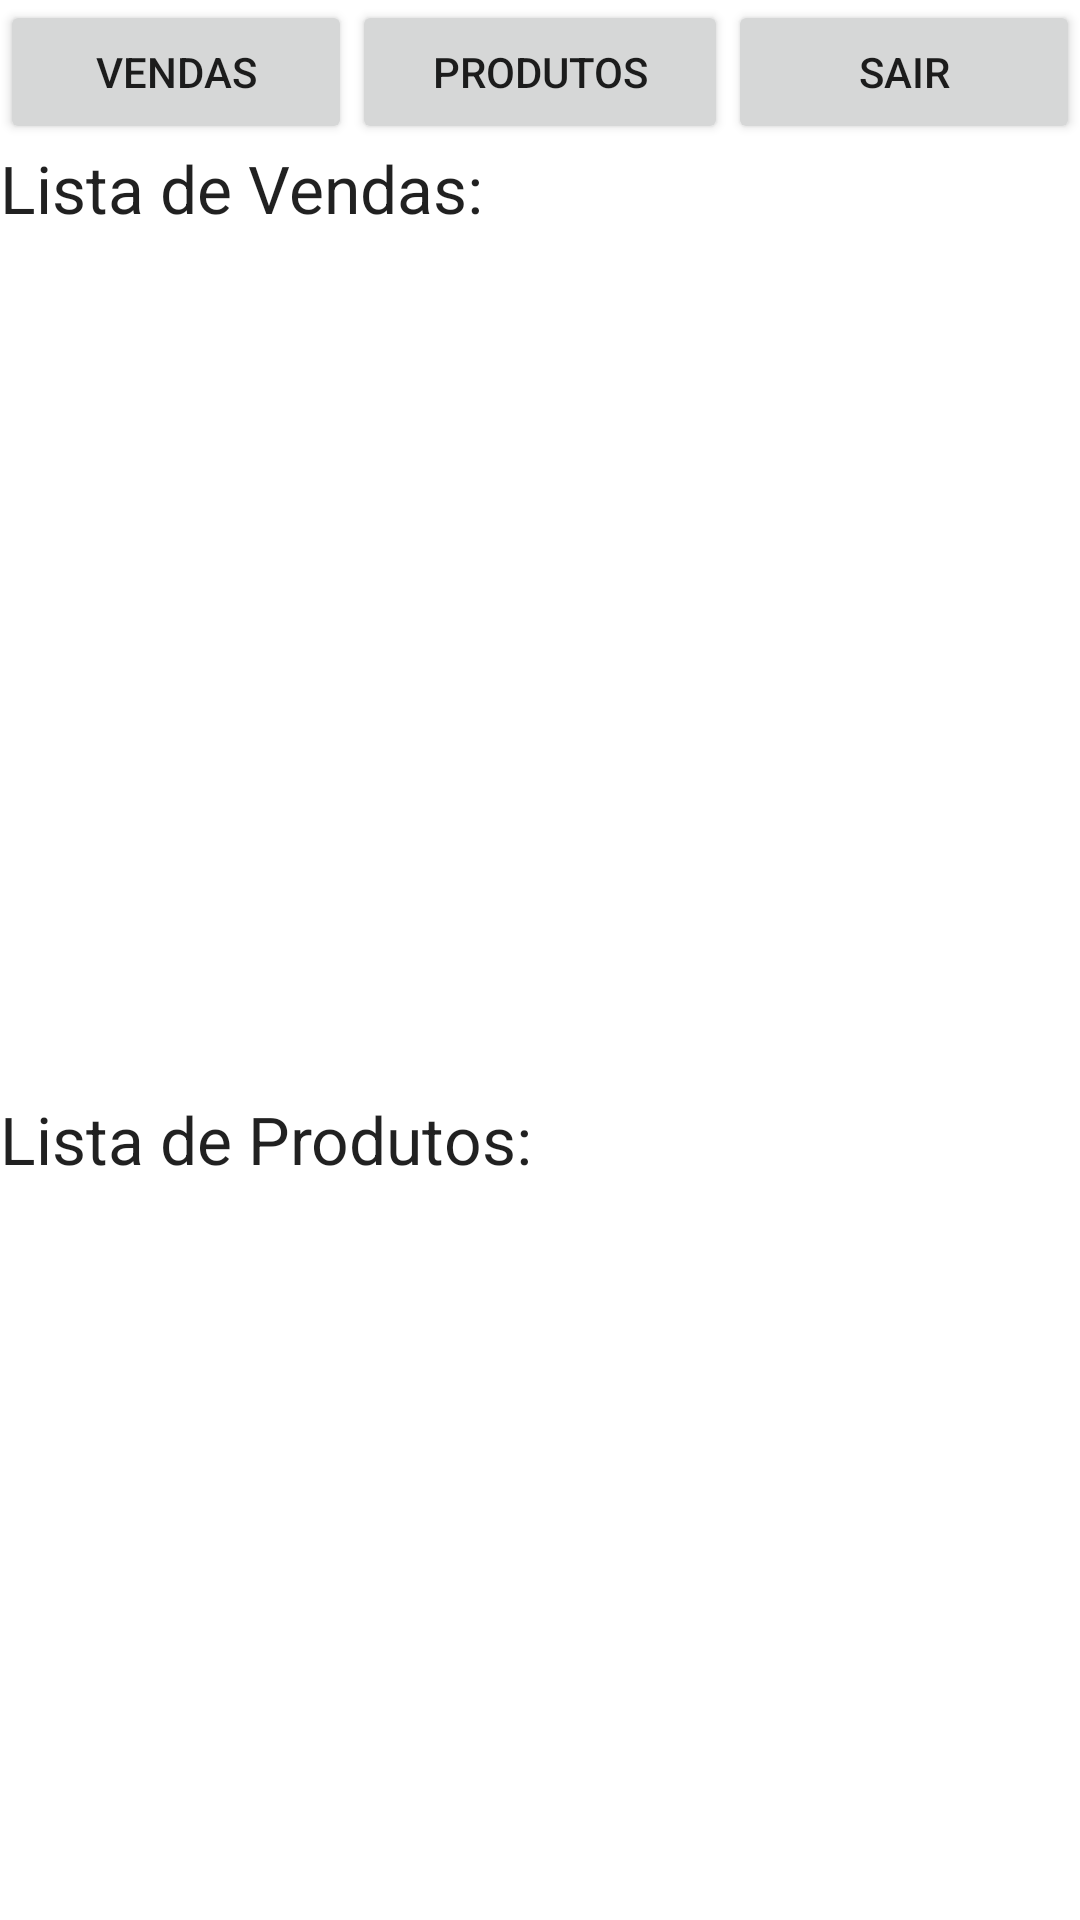

Android layout source for this screen:
<!-- AndroidManifest.xml: application theme Theme.AloMundo -->
<!-- res/layout/activity_main.xml -->
<?xml version="1.0" encoding="utf-8"?>
<androidx.constraintlayout.widget.ConstraintLayout xmlns:android="http://schemas.android.com/apk/res/android"
    xmlns:app="http://schemas.android.com/apk/res-auto"
    xmlns:tools="http://schemas.android.com/tools"
    android:id="@+id/ConstraintLayout"
    android:layout_width="match_parent"
    android:layout_height="match_parent"
    tools:context=".MainActivity">

    <LinearLayout
        android:layout_width="match_parent"
        android:layout_height="match_parent"
        tools:layout_editor_absoluteX="0dp"
        tools:layout_editor_absoluteY="0dp">

        <LinearLayout
            android:layout_width="match_parent"
            android:layout_height="match_parent"
            android:orientation="vertical">

            <LinearLayout
                android:layout_width="match_parent"
                android:layout_height="wrap_content"
                android:orientation="horizontal">

                <Button
                    android:id="@+id/botaoVendas"
                    android:layout_width="wrap_content"
                    android:layout_height="wrap_content"
                    android:layout_weight="1"
                    android:onClick="onClickBotao1"
                    android:text="Vendas" />

                <Button
                    android:id="@+id/botaoProdutos"
                    android:layout_width="wrap_content"
                    android:layout_height="wrap_content"
                    android:layout_weight="1"
                    android:onClick="onClickBotaoProdutos"
                    android:text="Produtos" />

                <Button
                    android:id="@+id/botao2"
                    android:layout_width="wrap_content"
                    android:layout_height="wrap_content"
                    android:layout_weight="1"
                    android:onClick="onClickBotao2"
                    android:text="Sair" />

            </LinearLayout>

            <TextView
                android:id="@+id/tb_VendasList2"
                android:layout_width="match_parent"
                android:layout_height="37dp"
                android:text="Lista de Vendas:"
                android:textAppearance="@style/TextAppearance.AppCompat.Large" />

            <ListView
                android:id="@+id/lista_vendas"
                android:layout_width="match_parent"
                android:layout_height="280dp">

            </ListView>

            <TextView
                android:id="@+id/tb_VendasList3"
                android:layout_width="match_parent"
                android:layout_height="37dp"
                android:text="Lista de Produtos:"
                android:textAppearance="@style/TextAppearance.AppCompat.Large" />

            <ListView
                android:id="@+id/lista_produtos"
                android:layout_width="match_parent"
                android:layout_height="518dp" />

        </LinearLayout>

    </LinearLayout>
</androidx.constraintlayout.widget.ConstraintLayout>
<!-- resources referenced by this layout -->
<resources>
  <style name="Theme.AloMundo" parent="Theme.MaterialComponents.DayNight.DarkActionBar">
          
          <item name="colorPrimary">@color/purple_500</item>
          <item name="colorPrimaryVariant">@color/purple_700</item>
          <item name="colorOnPrimary">@color/white</item>
          
          <item name="colorSecondary">@color/teal_200</item>
          <item name="colorSecondaryVariant">@color/teal_700</item>
          <item name="colorOnSecondary">@color/black</item>
          
          <item name="android:statusBarColor" tools:targetApi="l">?attr/colorPrimaryVariant</item>
          
      </style>
  <!-- not gathered from this repository: default colours our renderer supplied (Android Studio template values) -->
  <color name="purple_500">#FF6200EE</color>
  <color name="purple_700">#FF3700B3</color>
  <color name="teal_200">#FF03DAC5</color>
  <color name="teal_700">#FF018786</color>
  <color name="black">#FF000000</color>
  <color name="white">#FFFFFFFF</color>
</resources>
